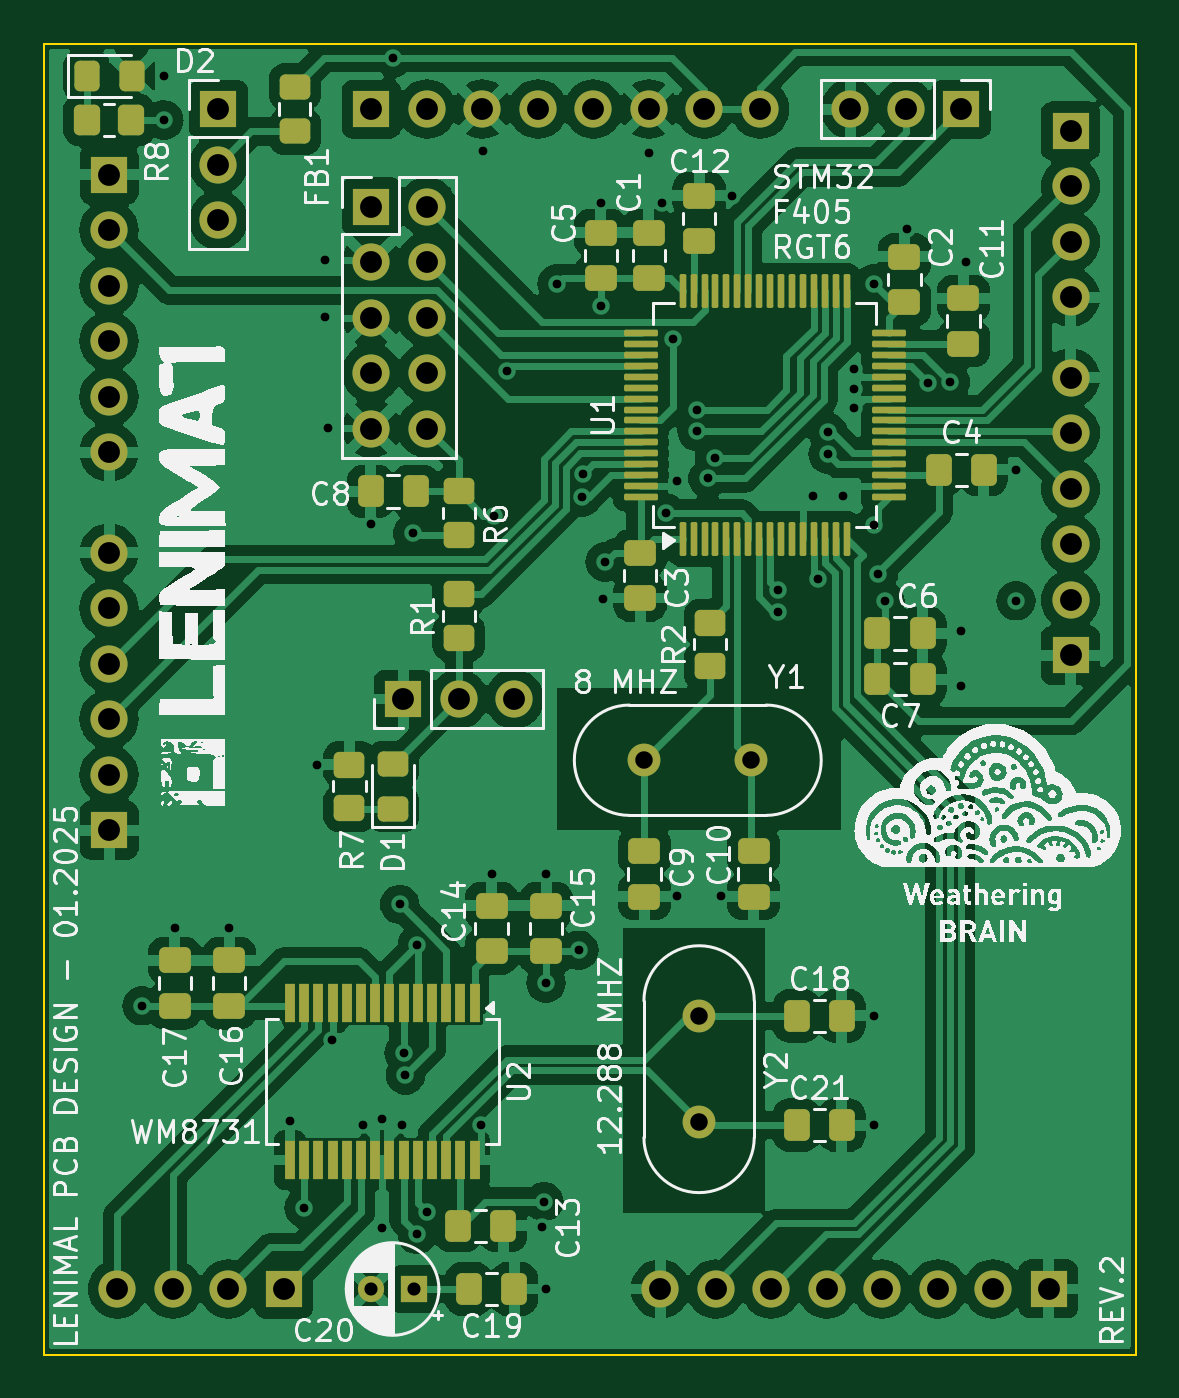
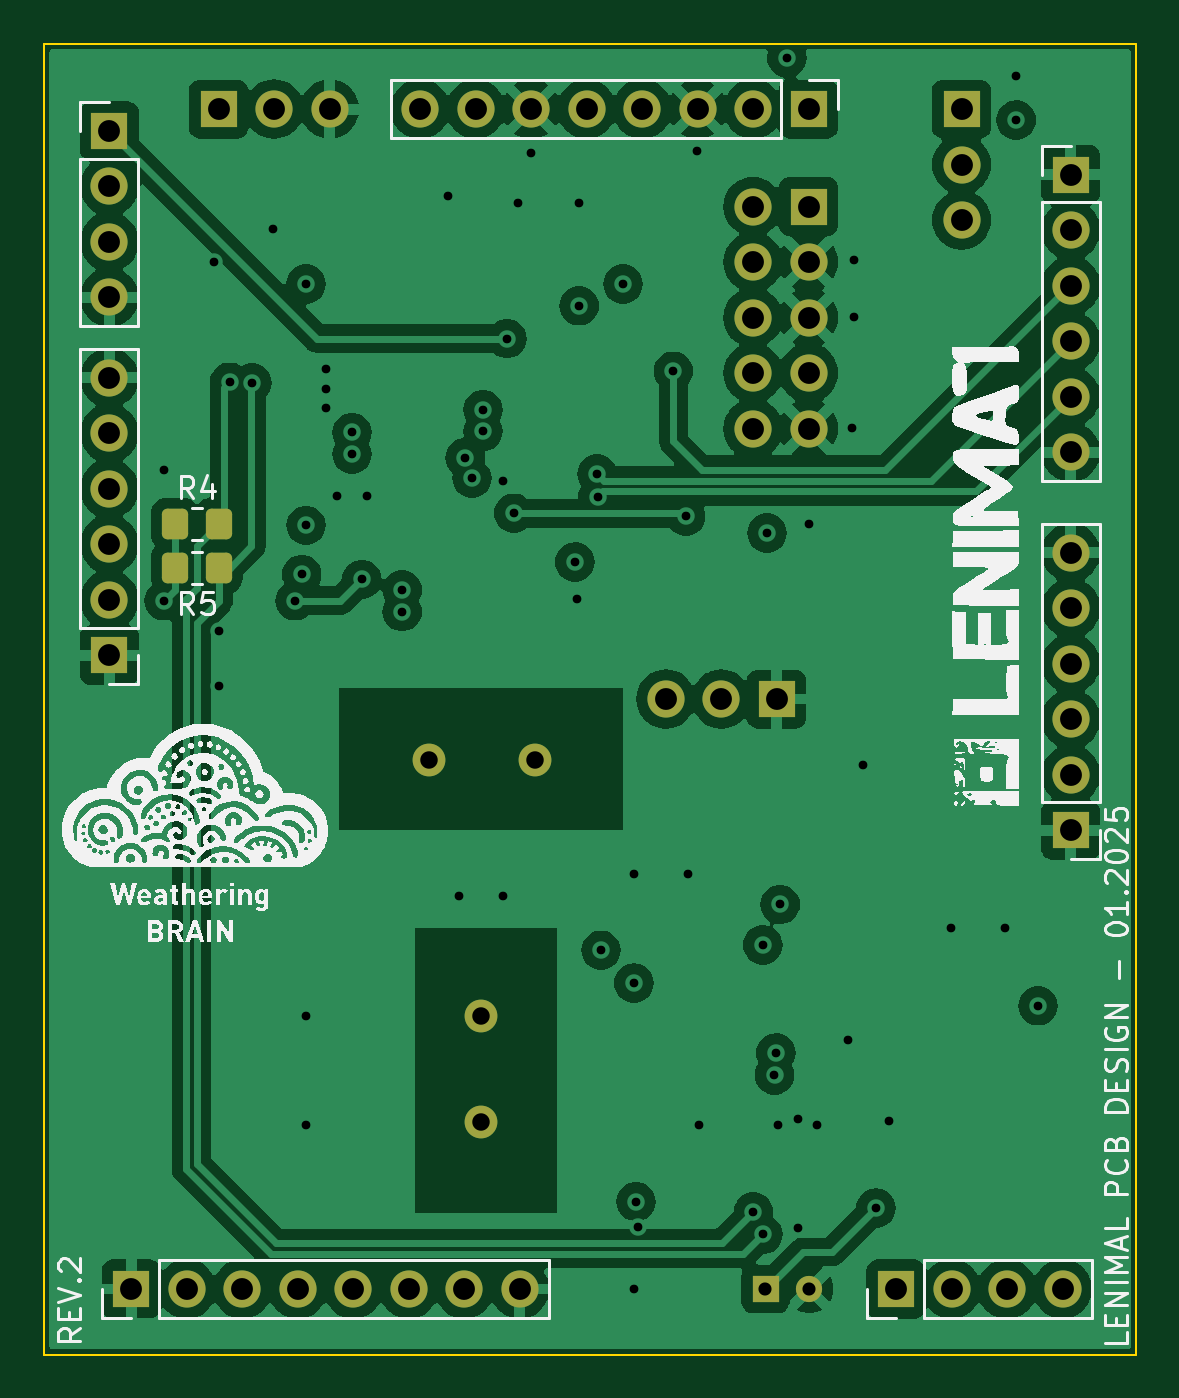
Circuit board: 11 layer files. Board 50.0 x 60.0 mm.
- bottom_copper: wolkje-brain-B_Cu.gbl (124867 bytes)
- bottom_mask: wolkje-brain-B_Mask.gbs (3231 bytes)
- paste: wolkje-brain-B_Paste.gbp (1352 bytes)
- bottom_silk: wolkje-brain-B_Silkscreen.gbo (107811 bytes)
- outline: wolkje-brain-Edge_Cuts.gm1 (651 bytes)
- top_copper: wolkje-brain-F_Cu.gtl (184508 bytes)
- top_mask: wolkje-brain-F_Mask.gts (7828 bytes)
- paste: wolkje-brain-F_Paste.gtp (5944 bytes)
- top_silk: wolkje-brain-F_Silkscreen.gto (178144 bytes)
- drill: wolkje-brain-NPTH.drl (269 bytes)
- drill: wolkje-brain-PTH.drl (2364 bytes)

=== bottom_copper: wolkje-brain-B_Cu.gbl (124867 bytes, source omitted) ===
=== bottom_mask: wolkje-brain-B_Mask.gbs (3231 bytes, source withheld) ===
=== paste: wolkje-brain-B_Paste.gbp (1352 bytes, source withheld) ===
=== bottom_silk: wolkje-brain-B_Silkscreen.gbo (107811 bytes, source omitted) ===
=== outline: wolkje-brain-Edge_Cuts.gm1 ===
G04 #@! TF.GenerationSoftware,KiCad,Pcbnew,8.0.5*
G04 #@! TF.CreationDate,2025-01-12T20:26:01+01:00*
G04 #@! TF.ProjectId,wolkje-brain,776f6c6b-6a65-42d6-9272-61696e2e6b69,rev?*
G04 #@! TF.SameCoordinates,Original*
G04 #@! TF.FileFunction,Profile,NP*
%FSLAX46Y46*%
G04 Gerber Fmt 4.6, Leading zero omitted, Abs format (unit mm)*
G04 Created by KiCad (PCBNEW 8.0.5) date 2025-01-12 20:26:01*
%MOMM*%
%LPD*%
G01*
G04 APERTURE LIST*
G04 #@! TA.AperFunction,Profile*
%ADD10C,0.100000*%
G04 #@! TD*
G04 APERTURE END LIST*
D10*
X50000000Y-50000000D02*
X100000000Y-50000000D01*
X100000000Y-110000000D01*
X50000000Y-110000000D01*
X50000000Y-50000000D01*
M02*

=== top_copper: wolkje-brain-F_Cu.gtl (184508 bytes, source omitted) ===
=== top_mask: wolkje-brain-F_Mask.gts (7828 bytes, source omitted) ===
=== paste: wolkje-brain-F_Paste.gtp ===
G04 #@! TF.GenerationSoftware,KiCad,Pcbnew,8.0.5*
G04 #@! TF.CreationDate,2025-01-12T20:26:00+01:00*
G04 #@! TF.ProjectId,wolkje-brain,776f6c6b-6a65-42d6-9272-61696e2e6b69,rev?*
G04 #@! TF.SameCoordinates,Original*
G04 #@! TF.FileFunction,Paste,Top*
G04 #@! TF.FilePolarity,Positive*
%FSLAX46Y46*%
G04 Gerber Fmt 4.6, Leading zero omitted, Abs format (unit mm)*
G04 Created by KiCad (PCBNEW 8.0.5) date 2025-01-12 20:26:00*
%MOMM*%
%LPD*%
G01*
G04 APERTURE LIST*
G04 Aperture macros list*
%AMRoundRect*
0 Rectangle with rounded corners*
0 $1 Rounding radius*
0 $2 $3 $4 $5 $6 $7 $8 $9 X,Y pos of 4 corners*
0 Add a 4 corners polygon primitive as box body*
4,1,4,$2,$3,$4,$5,$6,$7,$8,$9,$2,$3,0*
0 Add four circle primitives for the rounded corners*
1,1,$1+$1,$2,$3*
1,1,$1+$1,$4,$5*
1,1,$1+$1,$6,$7*
1,1,$1+$1,$8,$9*
0 Add four rect primitives between the rounded corners*
20,1,$1+$1,$2,$3,$4,$5,0*
20,1,$1+$1,$4,$5,$6,$7,0*
20,1,$1+$1,$6,$7,$8,$9,0*
20,1,$1+$1,$8,$9,$2,$3,0*%
G04 Aperture macros list end*
%ADD10RoundRect,0.250000X-0.475000X0.337500X-0.475000X-0.337500X0.475000X-0.337500X0.475000X0.337500X0*%
%ADD11R,0.450000X1.750000*%
%ADD12RoundRect,0.250000X0.337500X0.475000X-0.337500X0.475000X-0.337500X-0.475000X0.337500X-0.475000X0*%
%ADD13RoundRect,0.250000X-0.337500X-0.475000X0.337500X-0.475000X0.337500X0.475000X-0.337500X0.475000X0*%
%ADD14RoundRect,0.250000X-0.450000X0.350000X-0.450000X-0.350000X0.450000X-0.350000X0.450000X0.350000X0*%
%ADD15RoundRect,0.250000X0.475000X-0.337500X0.475000X0.337500X-0.475000X0.337500X-0.475000X-0.337500X0*%
%ADD16RoundRect,0.250000X0.450000X-0.325000X0.450000X0.325000X-0.450000X0.325000X-0.450000X-0.325000X0*%
%ADD17RoundRect,0.250000X0.450000X-0.350000X0.450000X0.350000X-0.450000X0.350000X-0.450000X-0.350000X0*%
%ADD18RoundRect,0.250000X-0.325000X-0.450000X0.325000X-0.450000X0.325000X0.450000X-0.325000X0.450000X0*%
%ADD19RoundRect,0.075000X0.700000X-0.075000X0.700000X0.075000X-0.700000X0.075000X-0.700000X-0.075000X0*%
%ADD20RoundRect,0.075000X0.075000X-0.700000X0.075000X0.700000X-0.075000X0.700000X-0.075000X-0.700000X0*%
%ADD21RoundRect,0.250000X-0.350000X-0.450000X0.350000X-0.450000X0.350000X0.450000X-0.350000X0.450000X0*%
G04 APERTURE END LIST*
D10*
X82500000Y-89037500D03*
X82500000Y-86962500D03*
X89400000Y-61837500D03*
X89400000Y-59762500D03*
X75500000Y-60737500D03*
X75500000Y-58662500D03*
D11*
X69725000Y-101100000D03*
X69075000Y-101100000D03*
X68425000Y-101100000D03*
X67775000Y-101100000D03*
X67125000Y-101100000D03*
X66475000Y-101100000D03*
X65825000Y-101100000D03*
X65175000Y-101100000D03*
X64525000Y-101100000D03*
X63875000Y-101100000D03*
X63225000Y-101100000D03*
X62575000Y-101100000D03*
X61925000Y-101100000D03*
X61275000Y-101100000D03*
X61275000Y-93900000D03*
X61925000Y-93900000D03*
X62575000Y-93900000D03*
X63225000Y-93900000D03*
X63875000Y-93900000D03*
X64525000Y-93900000D03*
X65175000Y-93900000D03*
X65825000Y-93900000D03*
X66475000Y-93900000D03*
X67125000Y-93900000D03*
X67775000Y-93900000D03*
X68425000Y-93900000D03*
X69075000Y-93900000D03*
X69725000Y-93900000D03*
D12*
X88162500Y-77000000D03*
X90237500Y-77000000D03*
D13*
X86537500Y-99500000D03*
X84462500Y-99500000D03*
D10*
X77700000Y-60737500D03*
X77700000Y-58662500D03*
D14*
X69000000Y-72500000D03*
X69000000Y-70500000D03*
D10*
X70500000Y-91537500D03*
X70500000Y-89462500D03*
D15*
X80000000Y-56962500D03*
X80000000Y-59037500D03*
D12*
X68962500Y-104100000D03*
X71037500Y-104100000D03*
D16*
X66000000Y-82975000D03*
X66000000Y-85025000D03*
D15*
X77300000Y-73300000D03*
X77300000Y-75375000D03*
D10*
X58500000Y-94037500D03*
X58500000Y-91962500D03*
D12*
X90962500Y-69500000D03*
X93037500Y-69500000D03*
D17*
X64000000Y-83000000D03*
X64000000Y-85000000D03*
D18*
X54025000Y-51500000D03*
X51975000Y-51500000D03*
D13*
X67037500Y-70500000D03*
X64962500Y-70500000D03*
D17*
X80500000Y-76500000D03*
X80500000Y-78500000D03*
D12*
X88162500Y-79100000D03*
X90237500Y-79100000D03*
D17*
X69000000Y-75200000D03*
X69000000Y-77200000D03*
D10*
X56000000Y-94037500D03*
X56000000Y-91962500D03*
D15*
X92100000Y-61662500D03*
X92100000Y-63737500D03*
D10*
X77500000Y-89037500D03*
X77500000Y-86962500D03*
D13*
X86537500Y-94500000D03*
X84462500Y-94500000D03*
D10*
X73000000Y-91537500D03*
X73000000Y-89462500D03*
D12*
X69462500Y-107000000D03*
X71537500Y-107000000D03*
D16*
X61500000Y-51975000D03*
X61500000Y-54025000D03*
D19*
X77325000Y-70750000D03*
X77325000Y-70250000D03*
X77325000Y-69750000D03*
X77325000Y-69250000D03*
X77325000Y-68750000D03*
X77325000Y-68250000D03*
X77325000Y-67750000D03*
X77325000Y-67250000D03*
X77325000Y-66750000D03*
X77325000Y-66250000D03*
X77325000Y-65750000D03*
X77325000Y-65250000D03*
X77325000Y-64750000D03*
X77325000Y-64250000D03*
X77325000Y-63750000D03*
X77325000Y-63250000D03*
D20*
X79250000Y-61325000D03*
X79750000Y-61325000D03*
X80250000Y-61325000D03*
X80750000Y-61325000D03*
X81250000Y-61325000D03*
X81750000Y-61325000D03*
X82250000Y-61325000D03*
X82750000Y-61325000D03*
X83250000Y-61325000D03*
X83750000Y-61325000D03*
X84250000Y-61325000D03*
X84750000Y-61325000D03*
X85250000Y-61325000D03*
X85750000Y-61325000D03*
X86250000Y-61325000D03*
X86750000Y-61325000D03*
D19*
X88675000Y-63250000D03*
X88675000Y-63750000D03*
X88675000Y-64250000D03*
X88675000Y-64750000D03*
X88675000Y-65250000D03*
X88675000Y-65750000D03*
X88675000Y-66250000D03*
X88675000Y-66750000D03*
X88675000Y-67250000D03*
X88675000Y-67750000D03*
X88675000Y-68250000D03*
X88675000Y-68750000D03*
X88675000Y-69250000D03*
X88675000Y-69750000D03*
X88675000Y-70250000D03*
X88675000Y-70750000D03*
D20*
X86750000Y-72675000D03*
X86250000Y-72675000D03*
X85750000Y-72675000D03*
X85250000Y-72675000D03*
X84750000Y-72675000D03*
X84250000Y-72675000D03*
X83750000Y-72675000D03*
X83250000Y-72675000D03*
X82750000Y-72675000D03*
X82250000Y-72675000D03*
X81750000Y-72675000D03*
X81250000Y-72675000D03*
X80750000Y-72675000D03*
X80250000Y-72675000D03*
X79750000Y-72675000D03*
X79250000Y-72675000D03*
D21*
X54000000Y-53500000D03*
X52000000Y-53500000D03*
M02*

=== top_silk: wolkje-brain-F_Silkscreen.gto (178144 bytes, source omitted) ===
=== drill: wolkje-brain-NPTH.drl ===
M48
; DRILL file {KiCad 8.0.5} date 2025-01-12T20:26:03+0100
; FORMAT={-:-/ absolute / metric / decimal}
; #@! TF.CreationDate,2025-01-12T20:26:03+01:00
; #@! TF.GenerationSoftware,Kicad,Pcbnew,8.0.5
; #@! TF.FileFunction,NonPlated,1,4,NPTH
FMAT,2
METRIC
%
G90
G05
M30

=== drill: wolkje-brain-PTH.drl ===
M48
; DRILL file {KiCad 8.0.5} date 2025-01-12T20:26:03+0100
; FORMAT={-:-/ absolute / metric / decimal}
; #@! TF.CreationDate,2025-01-12T20:26:03+01:00
; #@! TF.GenerationSoftware,Kicad,Pcbnew,8.0.5
; #@! TF.FileFunction,Plated,1,4,PTH
FMAT,2
METRIC
; #@! TA.AperFunction,Plated,PTH,ViaDrill
T1C0.400
; #@! TA.AperFunction,Plated,PTH,ComponentDrill
T2C0.600
; #@! TA.AperFunction,Plated,PTH,ComponentDrill
T3C0.800
; #@! TA.AperFunction,Plated,PTH,ComponentDrill
T4C1.000
%
G90
G05
T1
X54.5Y-94.037
X55.5Y-51.5
X55.5Y-53.5
X56.0Y-90.5
X58.5Y-90.5
X61.3Y-99.3
X61.925Y-103.3
X62.5Y-83.0
X62.9Y-59.9
X62.9Y-62.5
X63.0Y-67.6
X63.2Y-95.6
X64.6Y-99.5
X65.0Y-72.0
X65.5Y-99.2
X65.5Y-104.2
X66.0Y-50.65
X66.3Y-89.4
X66.4Y-99.5
X66.5Y-96.2
X66.561Y-97.2
X66.9Y-72.4
X67.1Y-91.25
X67.1Y-104.5
X67.53Y-103.47
X70.0Y-99.5
X70.1Y-54.9
X70.5Y-88.0
X70.627Y-71.627
X71.188Y-65.0
X72.8Y-104.15
X72.9Y-103.0
X73.0Y-88.0
X73.0Y-93.0
X73.0Y-107.0
X73.5Y-61.0
X74.5Y-91.5
X74.65Y-70.75
X74.689Y-69.686
X75.5Y-57.3
X75.5Y-62.0
X75.6Y-75.4
X75.7Y-73.73
X77.7Y-55.0
X78.3Y-57.3
X78.5Y-71.5
X78.8Y-63.5
X79.0Y-70.0
X79.0Y-89.0
X79.9Y-66.75
X79.9Y-67.75
X80.4Y-69.9
X80.716Y-68.951
X81.0Y-89.0
X81.5Y-57.0
X83.6Y-75.0
X83.6Y-76.0
X85.2Y-70.7
X85.452Y-74.523
X85.9Y-67.8
X85.9Y-68.8
X86.6Y-70.7
X87.1Y-64.9
X87.1Y-65.8
X87.1Y-66.7
X88.0Y-61.0
X88.0Y-72.05
X88.0Y-94.5
X88.0Y-99.5
X88.2Y-74.3
X88.5Y-75.5
X89.5Y-58.5
X90.47Y-65.53
X91.5Y-65.5
X92.0Y-76.9
X92.0Y-79.4
X92.2Y-60.0
X94.5Y-69.5
X94.5Y-75.5
T2
X64.973Y-107.0
X66.973Y-107.0
T3
X77.5Y-82.8
X80.0Y-94.5
X80.0Y-99.38
X82.38Y-82.8
T4
X53.0Y-56.0
X53.0Y-58.54
X53.0Y-61.08
X53.0Y-63.62
X53.0Y-66.16
X53.0Y-68.7
X53.0Y-73.3
X53.0Y-75.84
X53.0Y-78.38
X53.0Y-80.92
X53.0Y-83.46
X53.0Y-86.0
X53.38Y-107.0
X55.92Y-107.0
X58.0Y-53.0
X58.0Y-55.54
X58.0Y-58.08
X58.46Y-107.0
X61.0Y-107.0
X65.0Y-53.0
X65.0Y-57.46
X65.0Y-60.0
X65.0Y-62.54
X65.0Y-65.08
X65.0Y-67.62
X66.46Y-80.0
X67.54Y-53.0
X67.54Y-57.46
X67.54Y-60.0
X67.54Y-62.54
X67.54Y-65.08
X67.54Y-67.62
X69.0Y-80.0
X70.08Y-53.0
X71.54Y-80.0
X72.62Y-53.0
X75.16Y-53.0
X77.7Y-53.0
X78.22Y-107.0
X80.24Y-53.0
X80.76Y-107.0
X82.78Y-53.0
X83.3Y-107.0
X85.84Y-107.0
X86.92Y-53.0
X88.38Y-107.0
X89.46Y-53.0
X90.92Y-107.0
X92.0Y-53.0
X93.46Y-107.0
X96.0Y-107.0
X97.0Y-54.0
X97.0Y-56.54
X97.0Y-59.08
X97.0Y-61.62
X97.0Y-65.3
X97.0Y-67.84
X97.0Y-70.38
X97.0Y-72.92
X97.0Y-75.46
X97.0Y-78.0
M30

